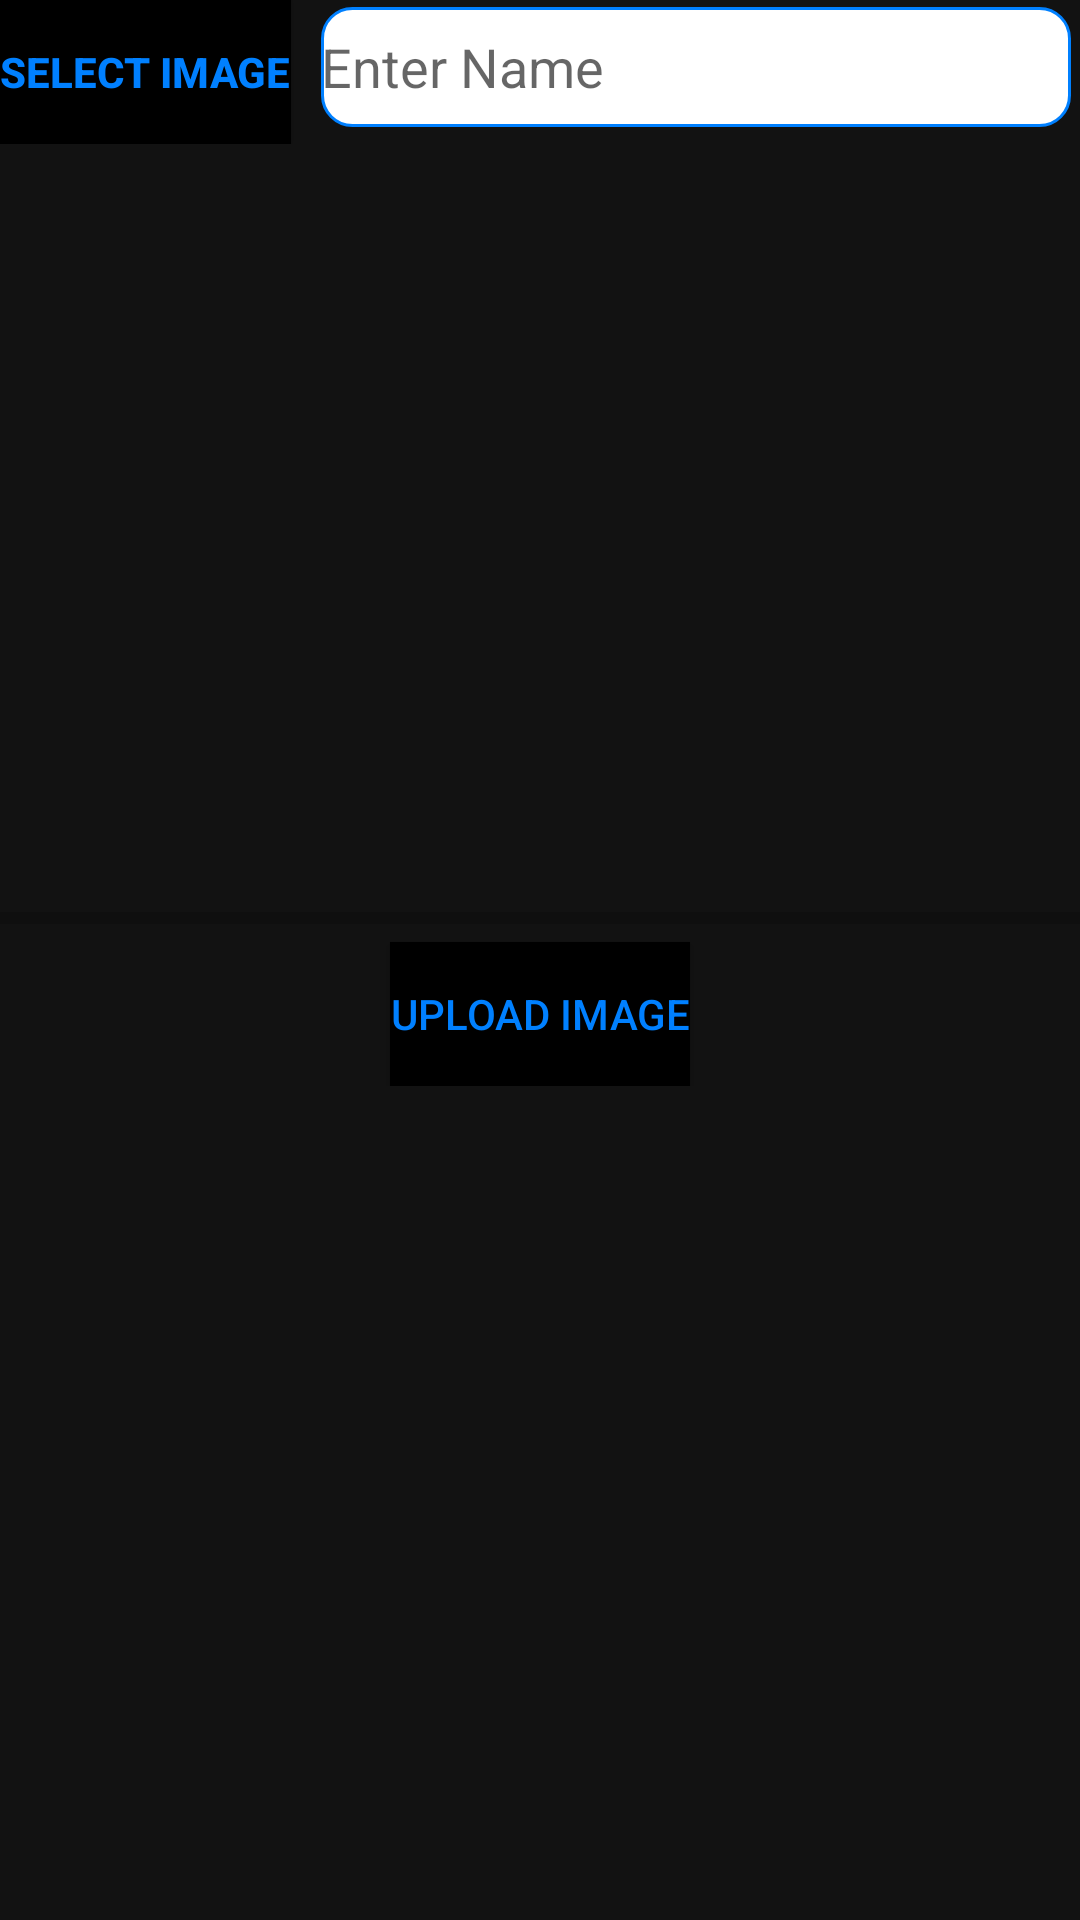

Reconstruct the res/layout file that produces this screen, plus the resources it refers to.
<!-- AndroidManifest.xml: application theme AppTheme -->
<!-- res/layout/activity_cont_image_activity.xml -->
<?xml version="1.0" encoding="utf-8"?>
<RelativeLayout xmlns:android="http://schemas.android.com/apk/res/android"
    xmlns:app="http://schemas.android.com/apk/res-auto"
    android:background="#121212"
    xmlns:tools="http://schemas.android.com/tools"
    android:layout_width="match_parent"
    android:layout_height="match_parent"
    tools:context=".navigation_activities.developers.contributors.cont_image_activity">

    <LinearLayout
        android:id="@+id/ctop_layout"
        android:layout_width="match_parent"
        android:layout_height="wrap_content"
        android:orientation="horizontal">
        <Button
            android:id="@+id/cbtn_select"
            android:text="Select Image"
            android:textColor="@color/colorPrimary"
            android:textStyle="bold"
            android:background="#000"
            android:layout_width="wrap_content"
            android:layout_height="wrap_content" />
        <EditText
            android:id="@+id/cimg_name"
            android:hint="Enter Name"
            android:background="@drawable/border"
            android:layout_width="250dp"
            android:layout_marginLeft="10dp"
            android:layout_height="40dp" />

    </LinearLayout>
    <LinearLayout
        android:layout_below="@+id/ctop_layout"
        android:layout_width="match_parent"
        android:layout_height="wrap_content"
        android:gravity="center"
        android:orientation="vertical">
        <ImageView
            android:id="@+id/cselekedimg"
            android:layout_width="match_parent"
            android:layout_height="250dp" />
        <ProgressBar
            android:id="@+id/cprogressbar"
            style="@style/Widget.AppCompat.ProgressBar.Horizontal"
            android:layout_width="match_parent"

            android:layout_height="wrap_content"
            />

        <Button
            android:id="@+id/cbtn_upload"
            android:text="upload image"
            android:background="#000"
            android:textColor="@color/colorPrimary"
            android:layout_width="wrap_content"
            android:layout_height="wrap_content" />

    </LinearLayout>

</RelativeLayout>
<!-- resources referenced by this layout -->
<resources>
  <color name="colorPrimary">#0080ff</color>
  <!-- drawable border (drawable) -->
  <?xml version="1.0" encoding="UTF-8"?>
  <shape xmlns:android= "http://schemas.android.com/apk/res/android"
      android:shape="rectangle"
  
      >
      <solid android:color="#ffff" />
      <stroke android:width="1dp" android:color="@color/colorPrimary"
          />
      <corners android:radius="10dp"/>
  </shape>
  <style name="AppTheme" parent="Theme.AppCompat.Light.NoActionBar">
          
          <item name="windowNoTitle">true</item>
          <item name="windowActionBar">false</item>
          <item name="colorPrimary">@color/colorPrimary</item>
          <item name="colorPrimaryDark">@color/colorPrimaryDark</item>
          <item name="colorAccent">@color/colorAccent</item>
      </style>
  <color name="colorPrimaryDark">#0080ff</color>
  <color name="colorAccent">#0080ff</color>
</resources>
